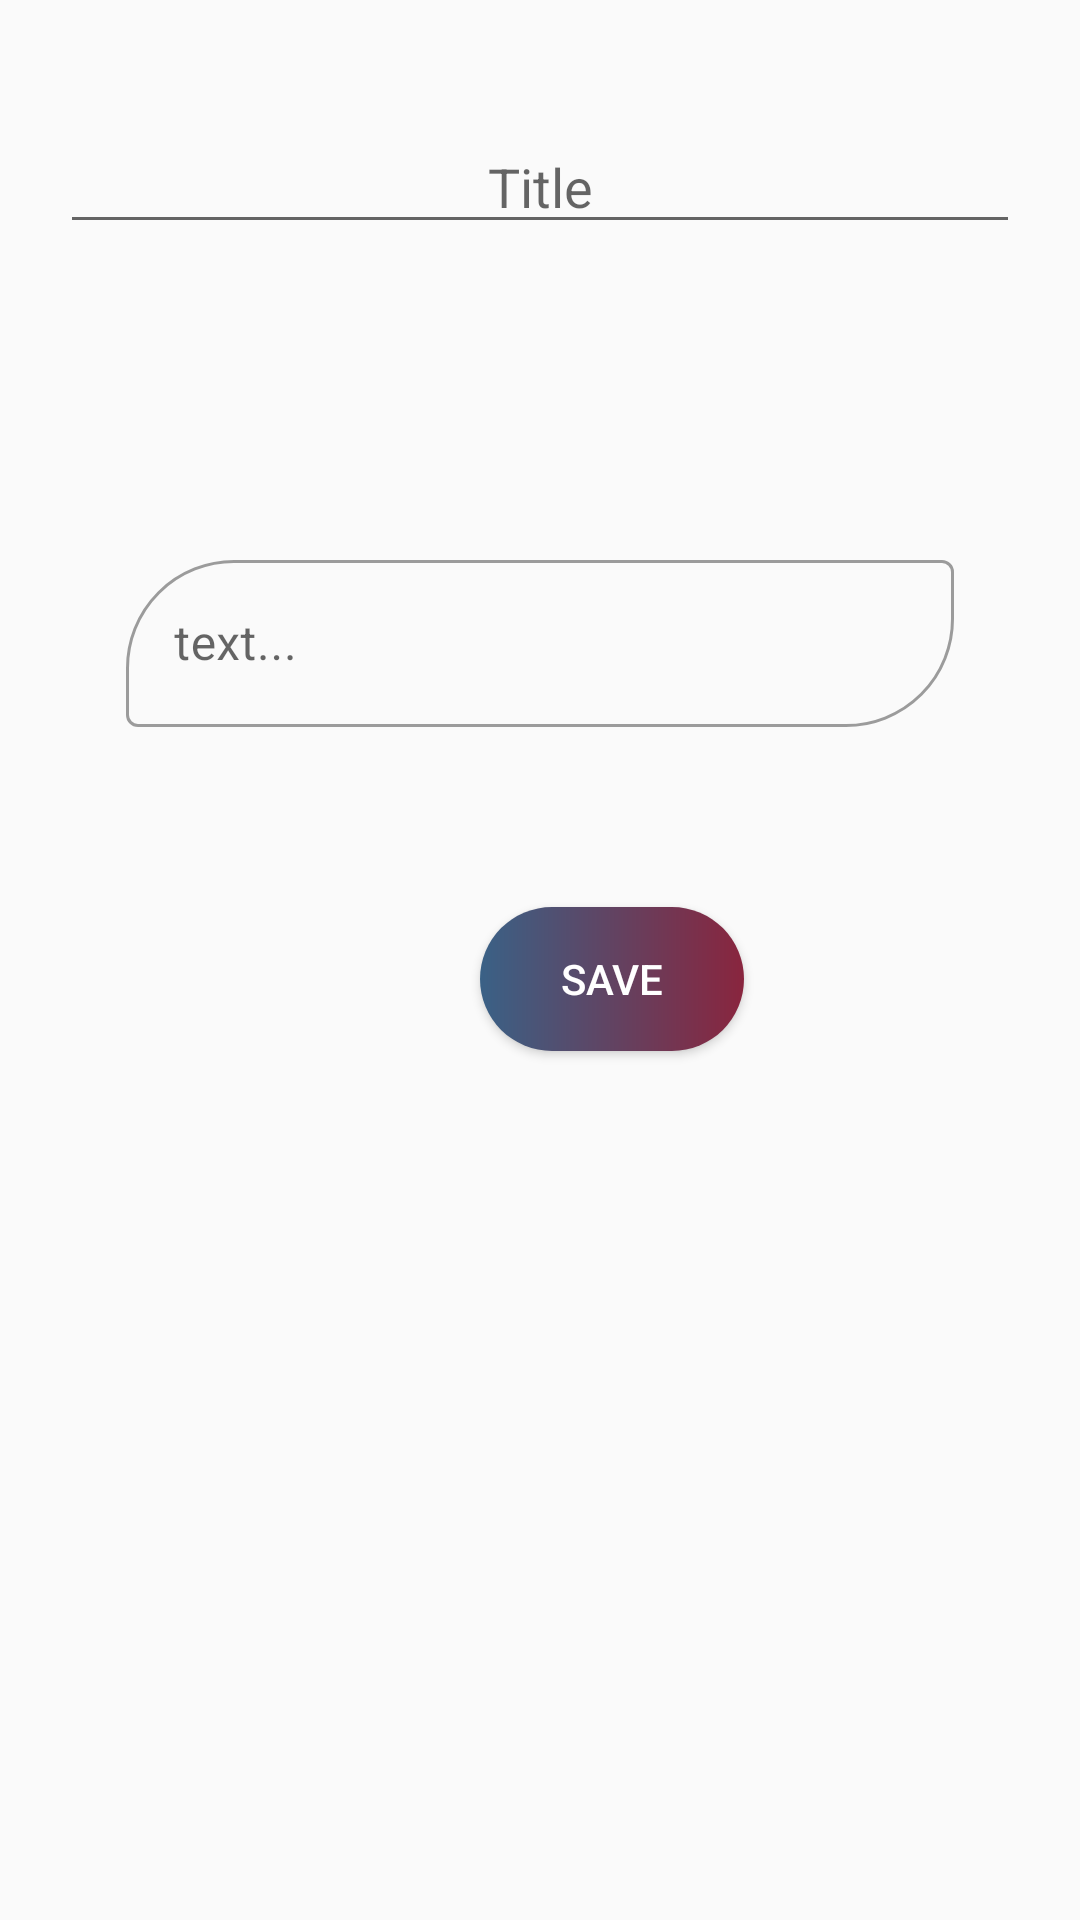

Produce the Android XML layout that renders to this screen, including the resource entries it uses.
<!-- AndroidManifest.xml: application theme Theme.Hw_1_Kotlin_5 -->
<!-- res/layout/fragment_second.xml -->
<?xml version="1.0" encoding="utf-8"?>
<LinearLayout xmlns:android="http://schemas.android.com/apk/res/android"
    xmlns:tools="http://schemas.android.com/tools"
    android:layout_width="match_parent"
    android:layout_height="match_parent"
    xmlns:app="http://schemas.android.com/apk/res-auto"
    android:orientation="vertical"
    android:layout_gravity="center"
    tools:context=".presentation.fragments.second.SecondFragment">

    <EditText
        android:id="@+id/ed_title"
        android:layout_width="match_parent"
        android:layout_height="wrap_content"
        android:layout_marginHorizontal="20dp"
        android:layout_marginTop="40dp"
        android:hint="Title"
        android:textAlignment="center"
        tools:ignore="TouchTargetSizeCheck" />

    <com.google.android.material.textfield.TextInputLayout
        android:id="@+id/editLayout"
        android:layout_marginTop="100dp"
        android:layout_marginHorizontal="42dp"
        android:hint="@string/text"
        app:endIconMode="clear_text"
        style="@style/Widget.MaterialComponents.TextInputLayout.OutlinedBox"
        app:layout_constraintStart_toStartOf="parent"
        app:layout_constraintTop_toTopOf="parent"
        app:boxCornerRadiusTopStart="36dp"
        app:boxCornerRadiusBottomEnd="36dp"
        android:layout_width="match_parent"
        android:layout_height="wrap_content">

        <com.google.android.material.textfield.TextInputEditText
            android:id="@+id/Ed_text"
            android:layout_width="match_parent"
            android:layout_height="wrap_content"
            android:textColor="@color/white"
            tools:ignore="SpeakableTextPresentCheck,TouchTargetSizeCheck,TextContrastCheck" />
    </com.google.android.material.textfield.TextInputLayout>

    <Button
        android:id="@+id/btn_save"
        android:layout_marginTop="60dp"
        android:layout_marginStart="160dp"
        android:layout_width="wrap_content"
        android:text="@string/save"
        android:textColor="@color/white"
        android:background="@drawable/gradient"
        android:layout_height="wrap_content"/>

</LinearLayout>
<!-- resources referenced by this layout -->
<resources>
  <!-- drawable gradient (drawable) -->
  <?xml version="1.0" encoding="utf-8"?>
  <shape xmlns:android="http://schemas.android.com/apk/res/android">
      <corners android:radius="36dp"/>
      <gradient android:startColor="#3a6186"
          android:endColor="#89253e"/>
  </shape>
  <string name="save">save</string>
  <string name="text">text...</string>
  <style name="Theme.Hw_1_Kotlin_5" parent="Theme.MaterialComponents.DayNight.DarkActionBar.Bridge">
          
          <item name="colorPrimary">@color/purple_500</item>
          <item name="colorPrimaryVariant">@color/purple_700</item>
          <item name="colorOnPrimary">@color/white</item>
          
          <item name="colorSecondary">@color/teal_200</item>
          <item name="colorSecondaryVariant">@color/teal_700</item>
          <item name="colorOnSecondary">@color/black</item>
          
          <item name="android:statusBarColor" tools:targetApi="l">?attr/colorPrimaryVariant</item>
          
      </style>
  <!-- not gathered from this repository: default colours our renderer supplied (Android Studio template values) -->
  <color name="purple_500">#FF6200EE</color>
  <color name="purple_700">#FF3700B3</color>
  <color name="teal_200">#FF03DAC5</color>
  <color name="teal_700">#FF018786</color>
  <color name="black">#FF000000</color>
  <color name="white">#FFFFFFFF</color>
</resources>
